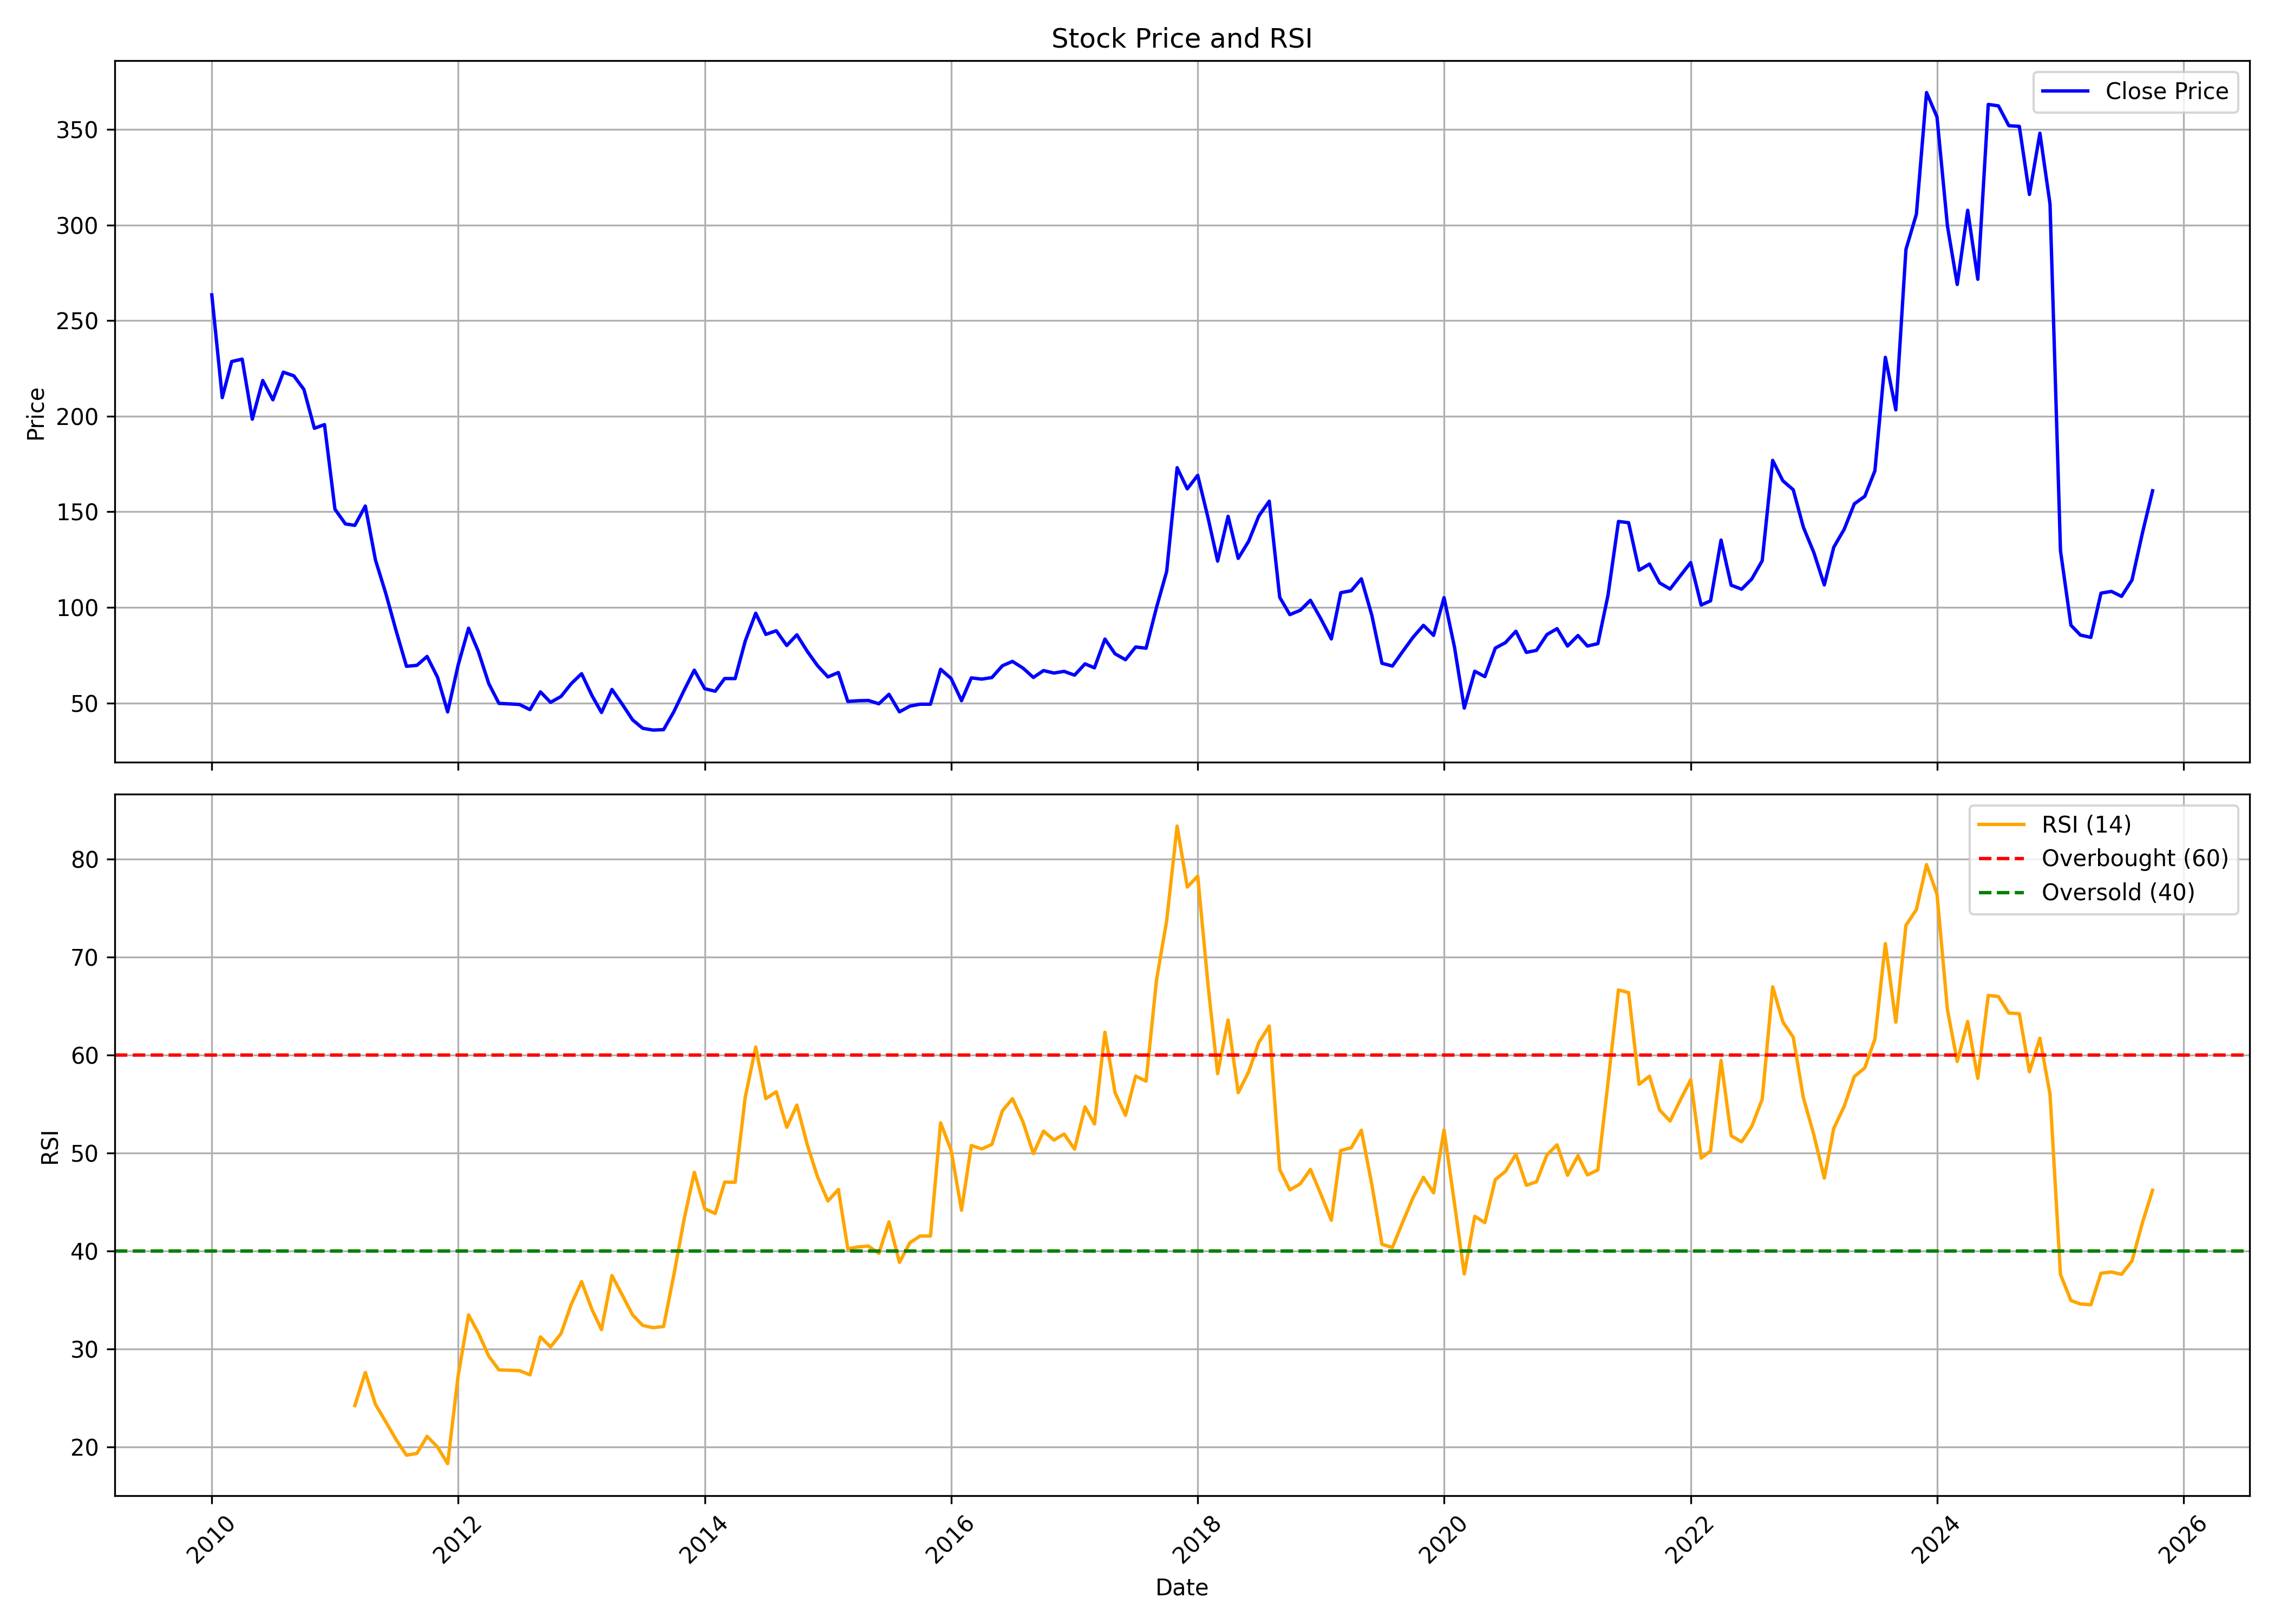

Source data for this figure (header and first rows):
, date, symbol, open, high, low, close, volume, rsi
0, 2010-01-01, JAICORPLTD, 183.5, 289.4, 183.5, 263.5, 61302724, 
1, 2010-02-01, JAICORPLTD, 249, 278.8, 198.8, 209.7, 28258736, 
2, 2010-03-01, JAICORPLTD, 209.7, 247.6, 202.1, 228.6, 25573340, 
3, 2010-04-01, JAICORPLTD, 230.8, 261.5, 224.9, 229.9, 19371785, 
4, 2010-05-01, JAICORPLTD, 227.8, 231.2, 187.4, 198.5, 6768306, 
5, 2010-06-01, JAICORPLTD, 198.9, 242.7, 188.8, 218.7, 17953291, 
6, 2010-07-01, JAICORPLTD, 219.5, 231, 206.4, 208.6, 7130920, 
7, 2010-08-01, JAICORPLTD, 210.8, 271.8, 208.9, 223, 43208334, 
8, 2010-09-01, JAICORPLTD, 225.3, 241.7, 219.1, 221.1, 11246443, 
9, 2010-10-01, JAICORPLTD, 222.6, 241.4, 209.5, 214, 7787041, 
10, 2010-11-01, JAICORPLTD, 217, 238.5, 176.2, 193.7, 12623047, 
11, 2010-12-01, JAICORPLTD, 195.3, 206.7, 165.6, 195.6, 7151917, 
12, 2011-01-01, JAICORPLTD, 196.3, 201.5, 147.4, 151.4, 3512953, 
13, 2011-02-01, JAICORPLTD, 153.1, 164, 110.7, 143.7, 21211176, 
14, 2011-03-01, JAICORPLTD, 145.2, 154.7, 133.8, 142.9, 10470173, 24.24
15, 2011-04-01, JAICORPLTD, 144.1, 183.7, 133.7, 153, 20686125, 27.61
16, 2011-05-01, JAICORPLTD, 151.8, 154.8, 122.6, 124.8, 6881745, 24.36
17, 2011-06-01, JAICORPLTD, 125.5, 128, 91.32, 107.1, 14683013, 22.56
18, 2011-07-01, JAICORPLTD, 108, 117.8, 86.75, 87.93, 8555804, 20.77
19, 2011-08-01, JAICORPLTD, 89.12, 90.97, 58.51, 69.2, 10132732, 19.17
20, 2011-09-01, JAICORPLTD, 69.2, 87.36, 67.74, 69.72, 11207025, 19.36
21, 2011-10-01, JAICORPLTD, 69.62, 77.67, 66.48, 74.35, 5191522, 21.1
22, 2011-11-01, JAICORPLTD, 73.51, 85.72, 59.36, 63.47, 15238358, 20.01
23, 2011-12-01, JAICORPLTD, 66.13, 67.59, 40.38, 45.34, 7987318, 18.31
24, 2012-01-01, JAICORPLTD, 45.47, 74.49, 44.36, 69.75, 28209442, 27.26
25, 2012-02-01, JAICORPLTD, 70.15, 103.9, 68.96, 89.13, 49719117, 33.49
26, 2012-03-01, JAICORPLTD, 87.58, 95.89, 71.88, 76.96, 20435176, 31.66
27, 2012-04-01, JAICORPLTD, 77.36, 81.3, 58.08, 60.11, 12881263, 29.27
28, 2012-05-01, JAICORPLTD, 60.16, 61.92, 45.29, 49.8, 20619507, 27.88
29, 2012-06-01, JAICORPLTD, 49.8, 54.41, 45.2, 49.54, 24713549, 27.84
30, 2012-07-01, JAICORPLTD, 49.98, 59.71, 45.82, 49.23, 59652791, 27.8
31, 2012-08-01, JAICORPLTD, 49.54, 55.56, 45.56, 46.53, 27014765, 27.38
32, 2012-09-01, JAICORPLTD, 47.24, 64.89, 46.09, 55.82, 24660236, 31.25
33, 2012-10-01, JAICORPLTD, 56.69, 61.02, 49.01, 50.35, 22889302, 30.23
34, 2012-11-01, JAICORPLTD, 50.31, 55.98, 48.7, 53.43, 16384846, 31.59
35, 2012-12-01, JAICORPLTD, 53.57, 65.62, 53.21, 60.08, 46700671, 34.55
36, 2013-01-01, JAICORPLTD, 60.66, 77.89, 60.48, 65.35, 65643918, 36.88
37, 2013-02-01, JAICORPLTD, 65.57, 69.37, 52.49, 53.79, 23657385, 34.02
38, 2013-03-01, JAICORPLTD, 54.28, 57.23, 41.51, 45.04, 17472859, 31.99
39, 2013-04-01, JAICORPLTD, 44.68, 61.69, 44.68, 57.09, 34384837, 37.51
40, 2013-05-01, JAICORPLTD, 57.09, 61.91, 49.1, 49.5, 23761952, 35.55
41, 2013-06-01, JAICORPLTD, 49.1, 53.03, 37.76, 41.2, 13207265, 33.5
42, 2013-07-01, JAICORPLTD, 42.41, 44.55, 35.17, 36.78, 9995211, 32.42
43, 2013-08-01, JAICORPLTD, 36.6, 40.53, 31.47, 35.84, 9803352, 32.18
44, 2013-09-01, JAICORPLTD, 35.84, 41.07, 34.86, 36.07, 8910267, 32.31
45, 2013-10-01, JAICORPLTD, 36.38, 48.08, 36.15, 45.32, 26378347, 37.51
46, 2013-11-01, JAICORPLTD, 45.68, 60.73, 44.1, 56.71, 45298189, 43.28
47, 2013-12-01, JAICORPLTD, 56.71, 70.36, 49.39, 67.19, 40650236, 48.04
48, 2014-01-01, JAICORPLTD, 67.33, 71.94, 55.22, 57.48, 40584946, 44.33
49, 2014-02-01, JAICORPLTD, 57.25, 60.28, 52.51, 56.17, 16875807, 43.84
50, 2014-03-01, JAICORPLTD, 56.94, 65.43, 55.85, 62.81, 32018807, 47.05
51, 2014-04-01, JAICORPLTD, 62.9, 71.71, 61.05, 62.77, 28381736, 47.03
52, 2014-05-01, JAICORPLTD, 62.77, 86.53, 59.47, 82.42, 45249532, 55.71
53, 2014-06-01, JAICORPLTD, 83.19, 103.3, 82.69, 96.97, 57749696, 60.83
54, 2014-07-01, JAICORPLTD, 96.88, 105.7, 83.87, 85.9, 43775162, 55.57
55, 2014-08-01, JAICORPLTD, 84.77, 93, 76.91, 87.8, 20733045, 56.27
56, 2014-09-01, JAICORPLTD, 88.57, 101.5, 76.5, 80.07, 36217018, 52.64
57, 2014-10-01, JAICORPLTD, 80.58, 86.9, 72.82, 85.67, 17075194, 54.91
58, 2014-11-01, JAICORPLTD, 85.94, 90.53, 75.59, 76.99, 13093446, 50.84
59, 2014-12-01, JAICORPLTD, 76.77, 78.95, 58.37, 69.59, 17948081, 47.6
... 130 more rows
